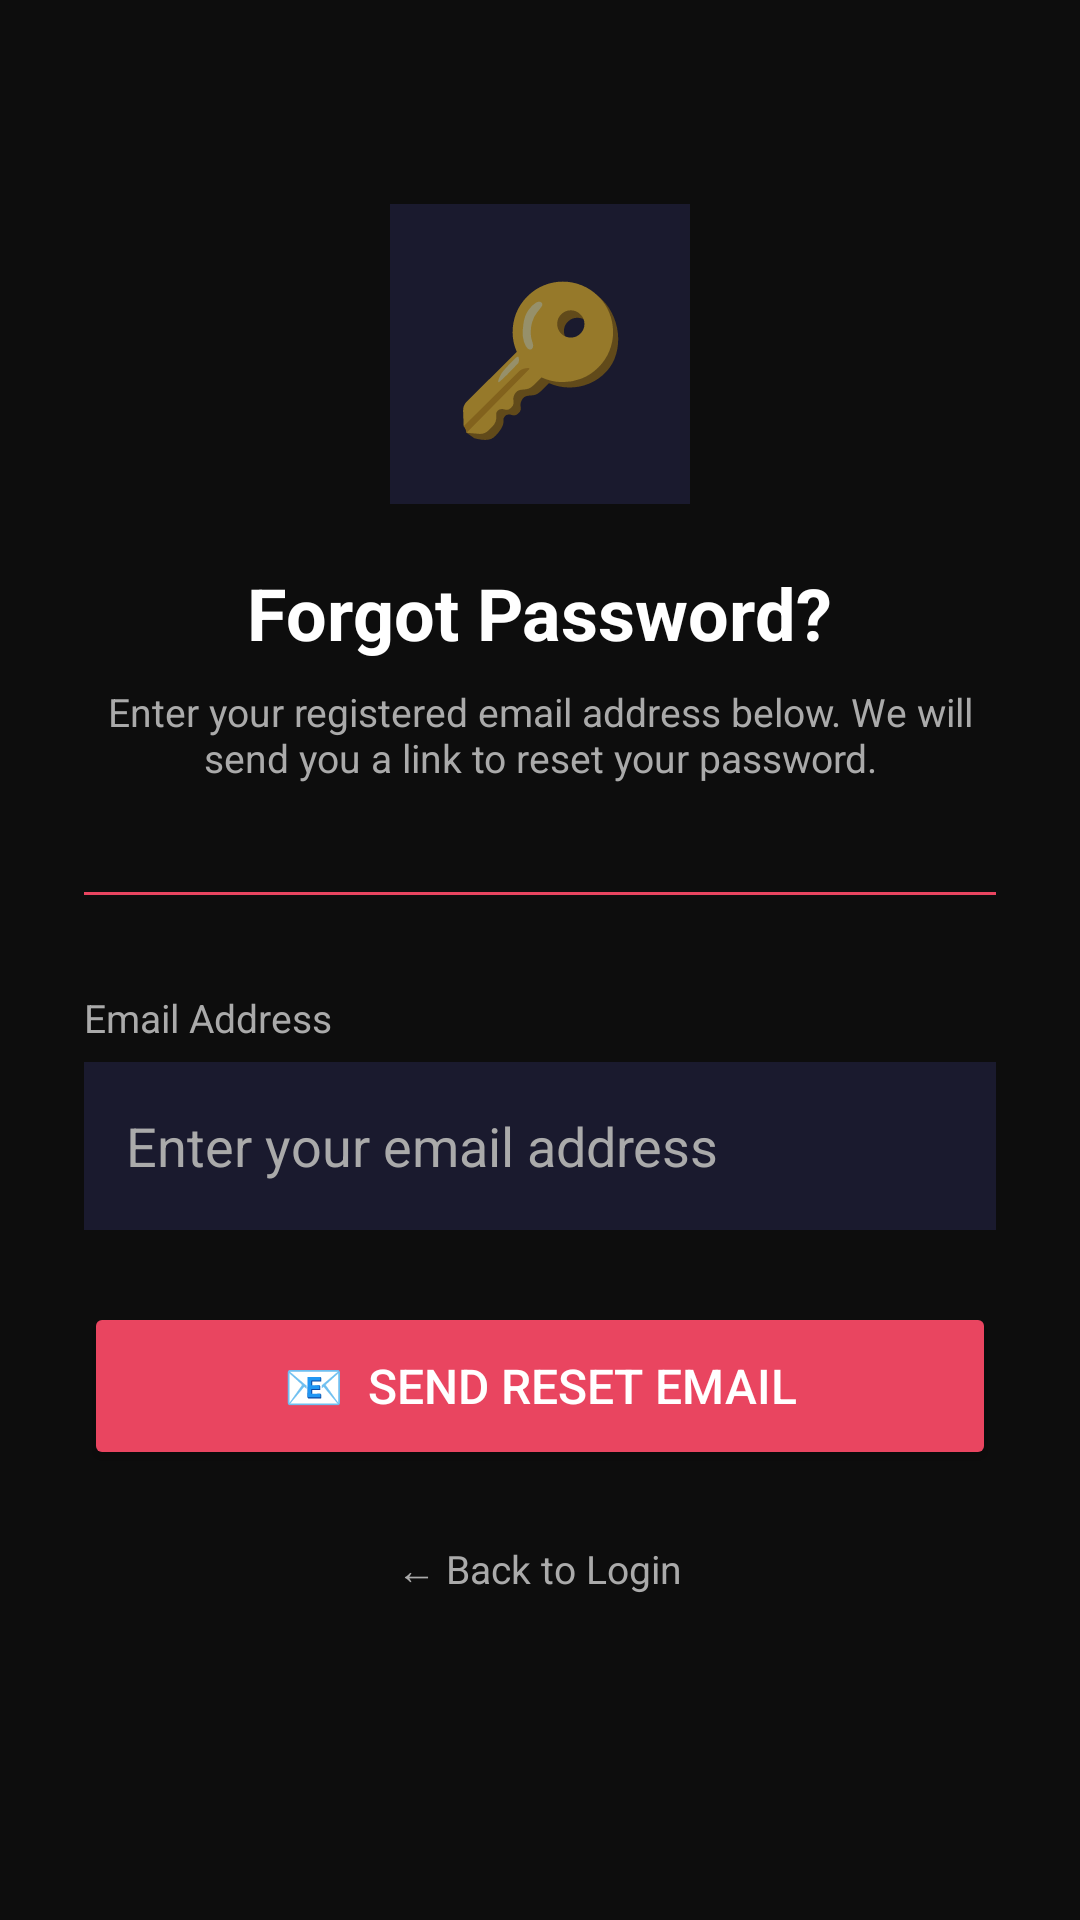

Produce the Android XML layout that renders to this screen, including the resource entries it uses.
<!-- AndroidManifest.xml: application theme Theme.AIUBeSportsClub -->
<!-- res/layout/activity_forgot_password.xml -->
<?xml version="1.0" encoding="utf-8"?>
<ScrollView
    xmlns:android="http://schemas.android.com/apk/res/android"
    android:layout_width="match_parent"
    android:layout_height="match_parent"
    android:background="@color/dark_bg">

    <LinearLayout
        android:layout_width="match_parent"
        android:layout_height="wrap_content"
        android:orientation="vertical"
        android:gravity="center"
        android:padding="28dp">

        
        <TextView
            android:layout_width="100dp"
            android:layout_height="100dp"
            android:text="🔑"
            android:textSize="48sp"
            android:gravity="center"
            android:background="@color/card_bg"
            android:layout_marginTop="40dp"
            android:layout_marginBottom="20dp"/>

        
        <TextView
            android:layout_width="wrap_content"
            android:layout_height="wrap_content"
            android:text="Forgot Password?"
            android:textSize="24sp"
            android:textStyle="bold"
            android:textColor="@color/white"
            android:layout_marginBottom="8dp"/>

        
        <TextView
            android:layout_width="match_parent"
            android:layout_height="wrap_content"
            android:text="Enter your registered email address below. We will send you a link to reset your password."
            android:textSize="13sp"
            android:textColor="@color/light_gray"
            android:gravity="center"
            android:layout_marginBottom="36dp"/>

        
        <View
            android:layout_width="match_parent"
            android:layout_height="1dp"
            android:background="@color/accent"
            android:layout_marginBottom="32dp"/>

        
        <TextView
            android:layout_width="match_parent"
            android:layout_height="wrap_content"
            android:text="Email Address"
            android:textSize="13sp"
            android:textColor="@color/light_gray"
            android:layout_marginBottom="6dp"/>

        
        <EditText
            android:id="@+id/etForgotEmail"
            android:layout_width="match_parent"
            android:layout_height="56dp"
            android:hint="Enter your email address"
            android:textColor="@color/white"
            android:textColorHint="@color/light_gray"
            android:background="@color/card_bg"
            android:padding="14dp"
            android:inputType="textEmailAddress"
            android:layout_marginBottom="24dp"/>

        
        <Button
            android:id="@+id/btnSendReset"
            android:layout_width="match_parent"
            android:layout_height="56dp"
            android:text="📧  Send Reset Email"
            android:textSize="16sp"
            android:textColor="@color/white"
            android:backgroundTint="@color/accent"
            android:layout_marginBottom="16dp"/>

        
        
        <ProgressBar
            android:id="@+id/progressBarForgot"
            android:layout_width="wrap_content"
            android:layout_height="wrap_content"
            android:visibility="gone"
            android:layout_marginBottom="16dp"/>

        
        
        <LinearLayout
            android:id="@+id/layoutSuccessForgot"
            android:layout_width="match_parent"
            android:layout_height="wrap_content"
            android:orientation="vertical"
            android:background="@color/card_bg"
            android:padding="20dp"
            android:gravity="center"
            android:visibility="gone"
            android:layout_marginBottom="16dp">

            <TextView
                android:layout_width="wrap_content"
                android:layout_height="wrap_content"
                android:text="✅"
                android:textSize="36sp"
                android:layout_marginBottom="8dp"/>

            <TextView
                android:layout_width="wrap_content"
                android:layout_height="wrap_content"
                android:text="Reset Email Sent!"
                android:textSize="16sp"
                android:textStyle="bold"
                android:textColor="@color/white"
                android:layout_marginBottom="8dp"/>

            <TextView
                android:id="@+id/tvSuccessEmailSent"
                android:layout_width="wrap_content"
                android:layout_height="wrap_content"
                android:text=""
                android:textSize="13sp"
                android:textColor="@color/light_gray"
                android:gravity="center"/>

        </LinearLayout>

        
        <TextView
            android:id="@+id/tvBackToLogin"
            android:layout_width="wrap_content"
            android:layout_height="wrap_content"
            android:text="← Back to Login"
            android:textSize="13sp"
            android:textColor="@color/light_gray"
            android:paddingTop="8dp"
            android:paddingBottom="8dp"/>

    </LinearLayout>
</ScrollView>
<!-- resources referenced by this layout -->
<resources>
  <color name="accent">#E94560</color>
  <color name="card_bg">#1A1A2E</color>
  <color name="dark_bg">#0D0D0D</color>
  <color name="light_gray">#AAAAAA</color>
  <color name="white">#FFFFFF</color>
  <style name="Theme.AIUBeSportsClub" parent="Theme.MaterialComponents.DayNight.NoActionBar">
  
          <item name="colorPrimary">@color/accent_main</item>
          <item name="colorPrimaryVariant">@color/accent_navy</item>
          <item name="colorOnPrimary">@color/white</item>
          <item name="android:windowBackground">@color/dark_bg</item>
          <item name="colorSurface">@color/card_bg</item>
          <item name="colorOnSurface">@color/white</item>
          <item name="android:statusBarColor">@color/card_bg</item>
          <item name="android:navigationBarColor">@color/dark_bg</item>
          <item name="android:windowLightStatusBar">false</item>
  
          
  
      </style>
  <color name="accent_main">#E94560</color>
  <color name="accent_navy">#0F3460</color>
</resources>
